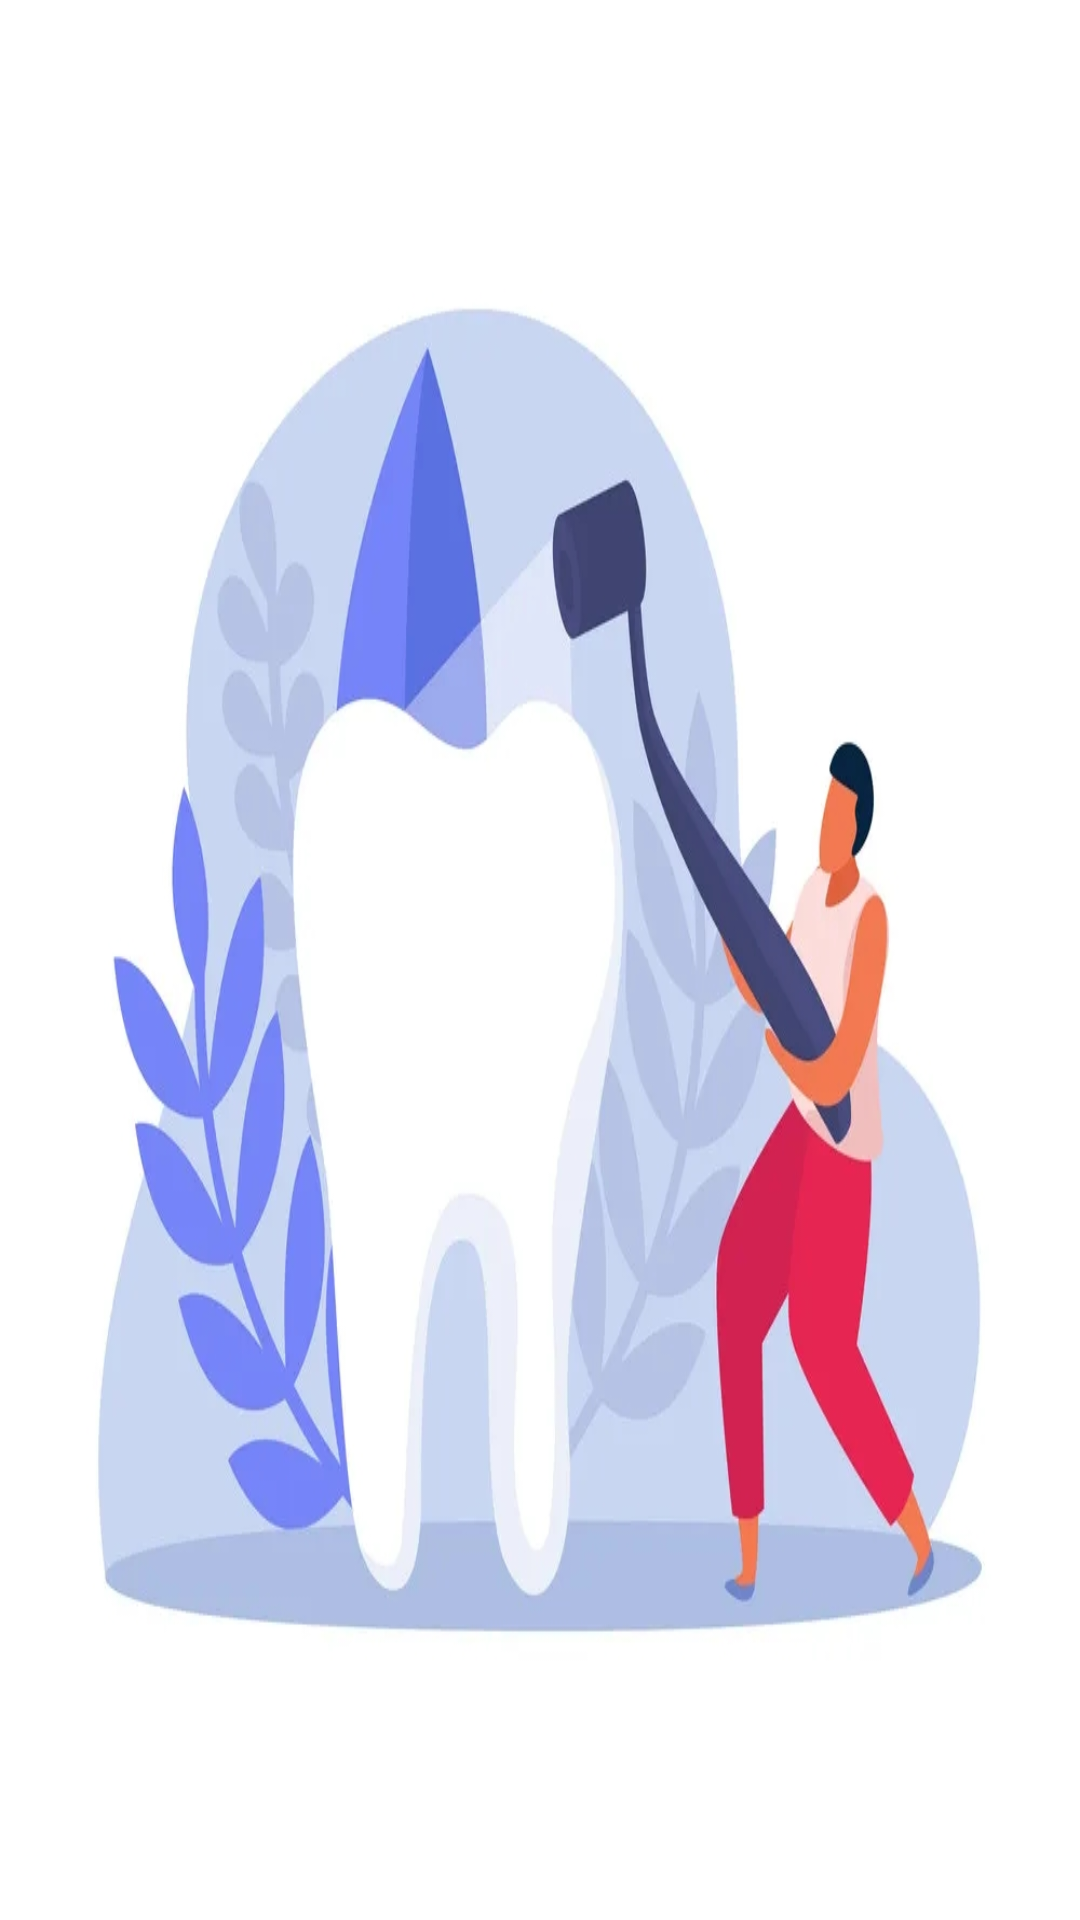

Reconstruct the res/layout file that produces this screen, plus the resources it refers to.
<!-- AndroidManifest.xml: application theme Theme.MAD_PROJECT1 -->
<!-- res/layout/activity_my_appointments.xml -->
<?xml version="1.0" encoding="utf-8"?>
<androidx.constraintlayout.widget.ConstraintLayout xmlns:android="http://schemas.android.com/apk/res/android"
    xmlns:app="http://schemas.android.com/apk/res-auto"
    xmlns:tools="http://schemas.android.com/tools"
    android:layout_width="match_parent"
    android:layout_height="match_parent"
    android:background="@drawable/i10"
    tools:context=".my_appointments">

    <androidx.recyclerview.widget.RecyclerView
        android:id="@+id/recyclerview"
        android:layout_width="match_parent"
        android:layout_height="match_parent"/>

</androidx.constraintlayout.widget.ConstraintLayout>
<!-- resources referenced by this layout -->
<resources>
  <!-- drawable i10: jpg bitmap (drawable, 126032 bytes) -->
  <style name="Theme.MAD_PROJECT1" parent="Theme.AppCompat.Light.DarkActionBar">
          
          <item name="colorPrimary">@color/purple_500</item>
          <item name="colorPrimaryDark">@color/purple_700</item>
          <item name="colorAccent">@color/teal_200</item>
          
      </style>
  <color name="purple_500">#FF6200EE</color>
  <color name="purple_700">#FF3700B3</color>
  <color name="teal_200">#FF03DAC5</color>
</resources>
